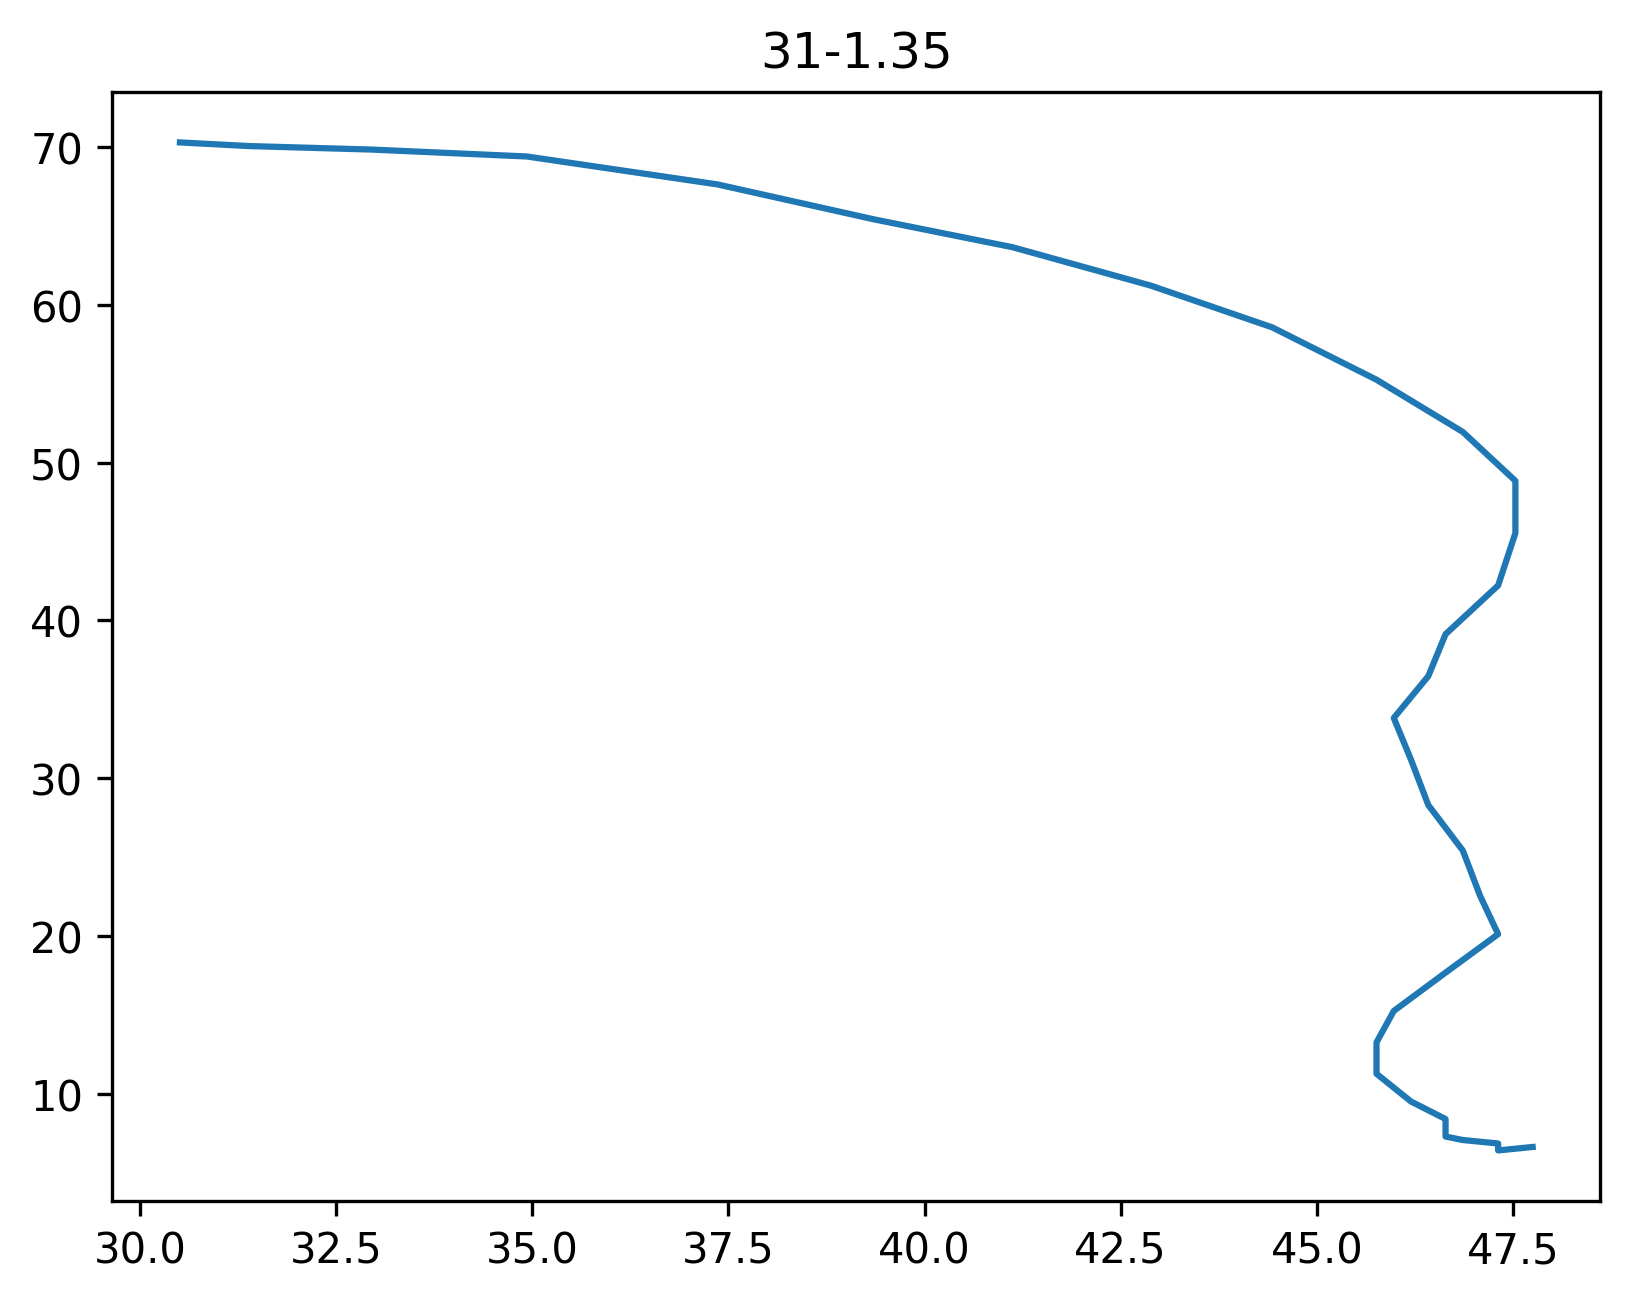

The data file committed next to this chart (first rows):
31-1.35, 6/3/2007.3, 7:34 AM.2
x, y, t
47.75, 6.63, 0.00
47.75, 6.63, 0.08
47.31, 6.41, 0.15
47.31, 6.85, 0.25
46.86, 7.07, 0.35
46.64, 7.29, 0.45
46.64, 8.40, 0.55
46.20, 9.51, 0.65
45.76, 11.27, 0.75
45.76, 13.26, 0.85
45.98, 15.25, 0.95
46.64, 17.68, 1.05
47.31, 20.12, 1.15
47.08, 22.55, 1.25
46.86, 25.42, 1.35
46.42, 28.30, 1.45
46.20, 31.17, 1.55
45.98, 33.82, 1.65
46.42, 36.47, 1.75
46.64, 39.13, 1.85
47.31, 42.22, 1.95
47.53, 45.54, 2.05
47.53, 48.85, 2.15
46.86, 51.95, 2.25
45.76, 55.26, 2.35
44.43, 58.58, 2.45
42.88, 61.23, 2.55
41.12, 63.66, 2.65
39.35, 65.43, 2.75
37.36, 67.64, 2.85
34.93, 69.41, 2.95
32.94, 69.85, 3.05
31.39, 70.07, 3.15
30.51, 70.30, 3.25
